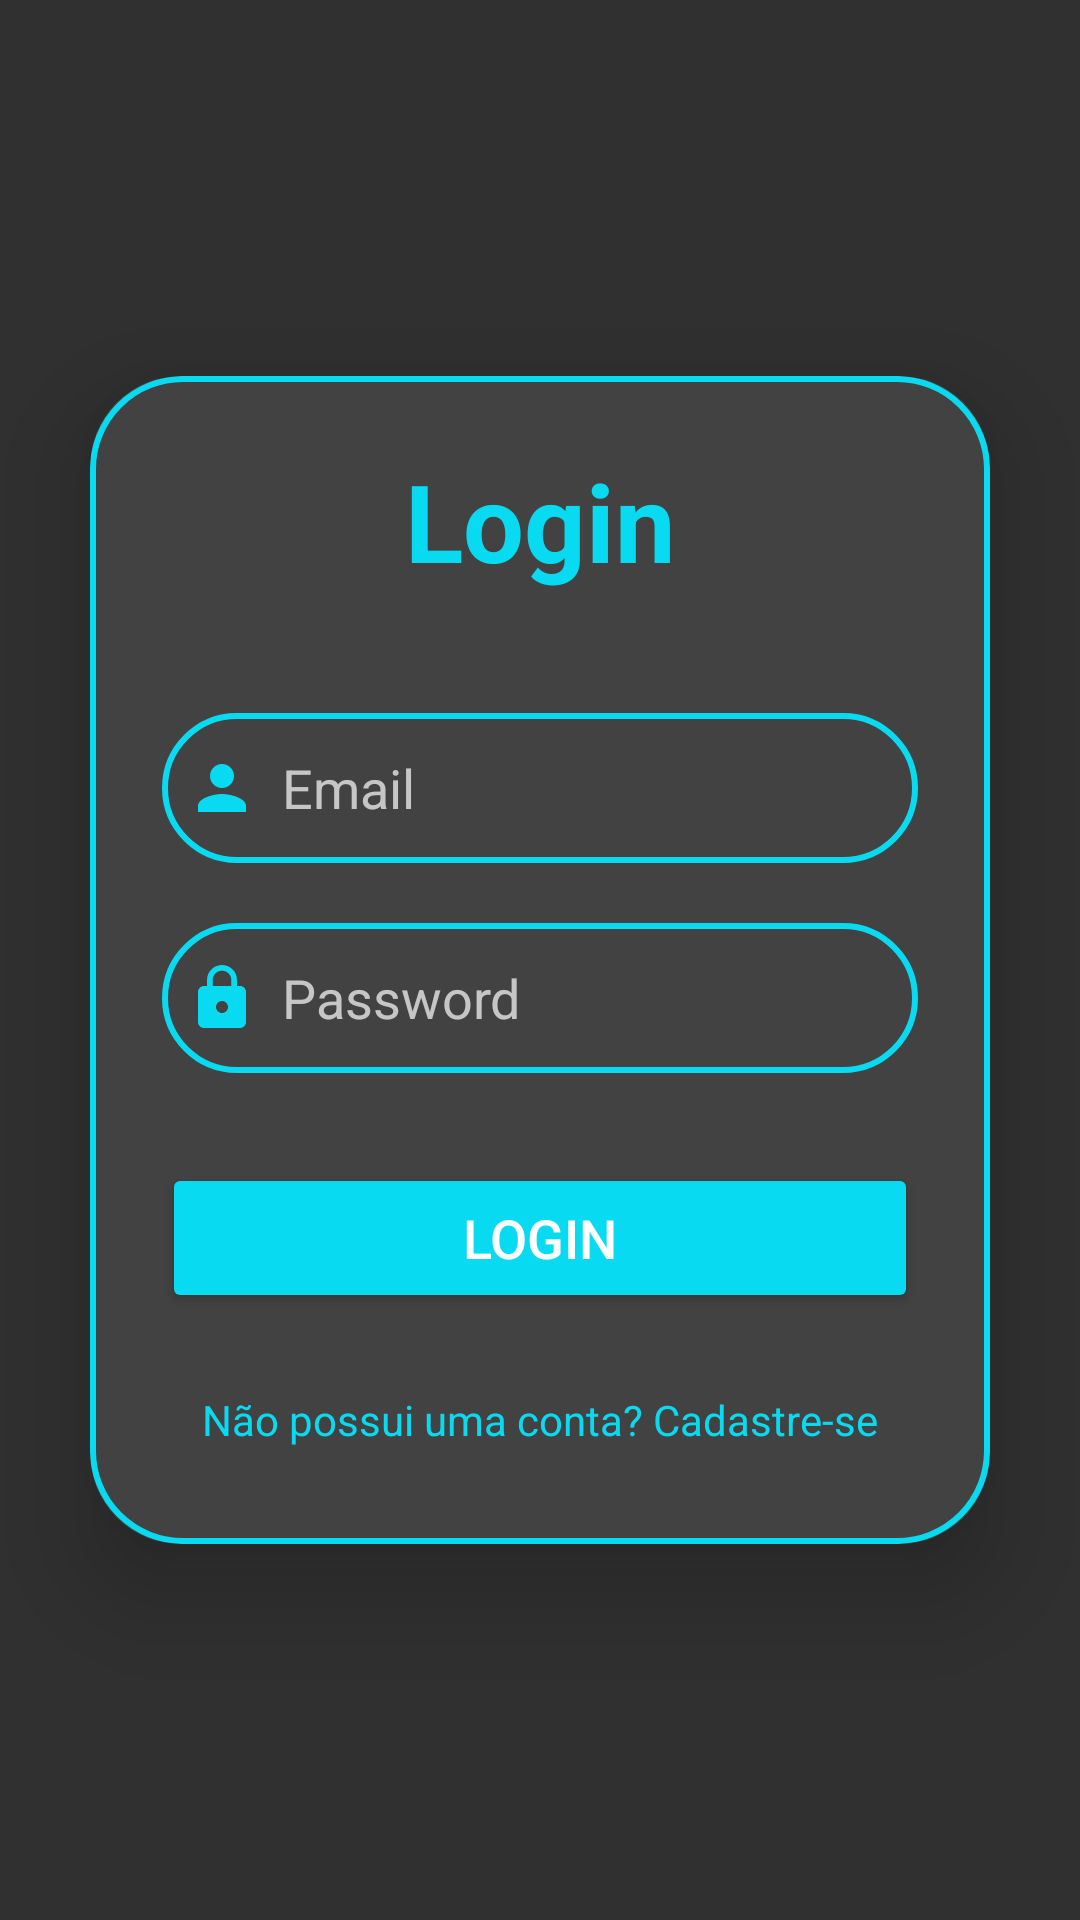

Here is an Android app screen rendered from its layout file. Give the layout XML and the strings, colors and styles it references.
<!-- AndroidManifest.xml: application theme Theme.AppCompat -->
<!-- res/layout/activity_main.xml -->
<?xml version="1.0" encoding="utf-8"?>
<LinearLayout xmlns:android="http://schemas.android.com/apk/res/android"

    xmlns:app="http://schemas.android.com/apk/res-auto"
    xmlns:tools="http://schemas.android.com/tools"
    android:id="@+id/main"
    android:layout_width="match_parent"
    android:layout_height="match_parent"
    android:gravity="center"
    android:background="@drawable/background"
    tools:context=".MainActivity">

    <androidx.cardview.widget.CardView
        android:layout_width="match_parent"
        android:layout_height="wrap_content"
        android:layout_margin="30dp"
        app:cardCornerRadius="30dp"
        app:cardElevation="20dp">

        <LinearLayout
            android:layout_width="match_parent"
            android:layout_height="wrap_content"
            android:orientation="vertical"
            android:layout_gravity="center_horizontal"
            android:padding="24dp"
            android:background="@drawable/custom_edittext">


            <TextView
                android:layout_width="match_parent"
                android:layout_height="wrap_content"
                android:text="Login"
                android:textSize="36dp"
                android:textAlignment="center"
                android:textStyle="bold"
                android:textColor="@color/azul_claro"/>
            <EditText
                android:layout_width="match_parent"
                android:layout_height="50dp"
                android:id="@+id/login_email"
                android:background="@drawable/custom_edittext"
                android:layout_marginTop="40dp"
                android:padding="8dp"
                android:hint="Email"
                android:drawableLeft="@drawable/baseline_person_24"
                android:drawablePadding="8dp"
                android:textColor="@color/black"/>
            <EditText
                android:layout_width="match_parent"
                android:layout_height="50dp"
                android:id="@+id/login_password"
                android:background="@drawable/custom_edittext"
                android:layout_marginTop="20dp"
                android:padding="8dp"
                android:hint="Password"
                android:drawableLeft="@drawable/baseline_lock_24"
                android:drawablePadding="8dp"
                android:textColor="@color/black"/>

            <Button
                android:layout_width="match_parent"
                android:layout_height="50dp"
                android:text="Login"
                android:textSize="18sp"
                android:backgroundTint="@color/azul_claro"
                android:id="@+id/signLogin_button"
                android:layout_marginTop="30dp"
                app:cornerRadius="20dp"/>
            <TextView
                android:layout_width="wrap_content"
                android:layout_height="wrap_content"
                android:id="@+id/signUpRedirectText"
                android:text="Não possui uma conta? Cadastre-se"
                android:layout_gravity="center"
                android:layout_marginTop="18dp"
                android:padding="8dp"
                android:textColor="@color/azul_claro"
                android:textSize="14sp"/>


        </LinearLayout>

    </androidx.cardview.widget.CardView>


</LinearLayout>
<!-- resources referenced by this layout -->
<resources>
  <color name="azul_claro">#08DBF1</color>
  <color name="black">#FF000000</color>
  <!-- drawable baseline_lock_24 (drawable) -->
  <vector xmlns:android="http://schemas.android.com/apk/res/android" android:height="24dp" android:tint="#08DBF1" android:viewportHeight="24" android:viewportWidth="24" android:width="24dp">
        
      <path android:fillColor="@android:color/white" android:pathData="M18,8h-1L17,6c0,-2.76 -2.24,-5 -5,-5S7,3.24 7,6v2L6,8c-1.1,0 -2,0.9 -2,2v10c0,1.1 0.9,2 2,2h12c1.1,0 2,-0.9 2,-2L20,10c0,-1.1 -0.9,-2 -2,-2zM12,17c-1.1,0 -2,-0.9 -2,-2s0.9,-2 2,-2 2,0.9 2,2 -0.9,2 -2,2zM15.1,8L8.9,8L8.9,6c0,-1.71 1.39,-3.1 3.1,-3.1 1.71,0 3.1,1.39 3.1,3.1v2z"/>
      
  </vector>
  <!-- drawable baseline_person_24 (drawable) -->
  <vector xmlns:android="http://schemas.android.com/apk/res/android" android:height="24dp" android:tint="#08DBF1" android:viewportHeight="24" android:viewportWidth="24" android:width="24dp">
        
      <path android:fillColor="@android:color/white" android:pathData="M12,12c2.21,0 4,-1.79 4,-4s-1.79,-4 -4,-4 -4,1.79 -4,4 1.79,4 4,4zM12,14c-2.67,0 -8,1.34 -8,4v2h16v-2c0,-2.66 -5.33,-4 -8,-4z"/>
      
  </vector>
  <!-- drawable custom_edittext (drawable) -->
  <?xml version="1.0" encoding="utf-8"?>
  <shape xmlns:android="http://schemas.android.com/apk/res/android">
  
  
      <stroke android:width="2dp"
          android:color="@color/azul_claro"/>
      <corners
          android:radius="30dp"/>
  
  
  </shape>
</resources>
